Photos from the image-classification dataset "Thermal" in the GitHub repository chen-lu21/plant-disease-detection. Its 4 classes are: rice leaf brown spot, rice leaf healthy, rice leaf hispa, rice leaf blast.

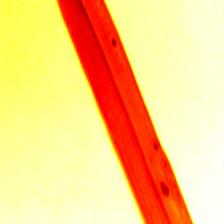
Label: rice leaf brown spot

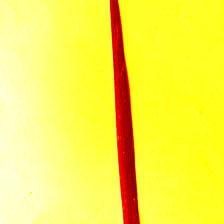
Label: rice leaf hispa

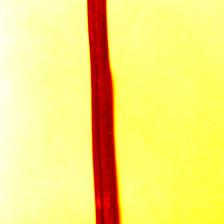
Label: rice leaf hispa

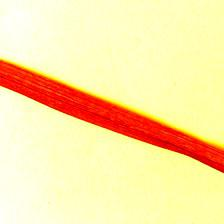
Label: rice leaf healthy

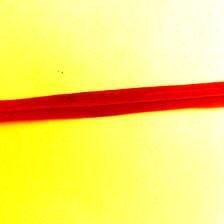
Label: rice leaf brown spot

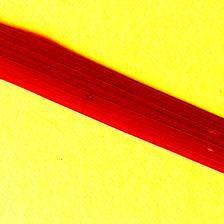
Label: rice leaf blast
